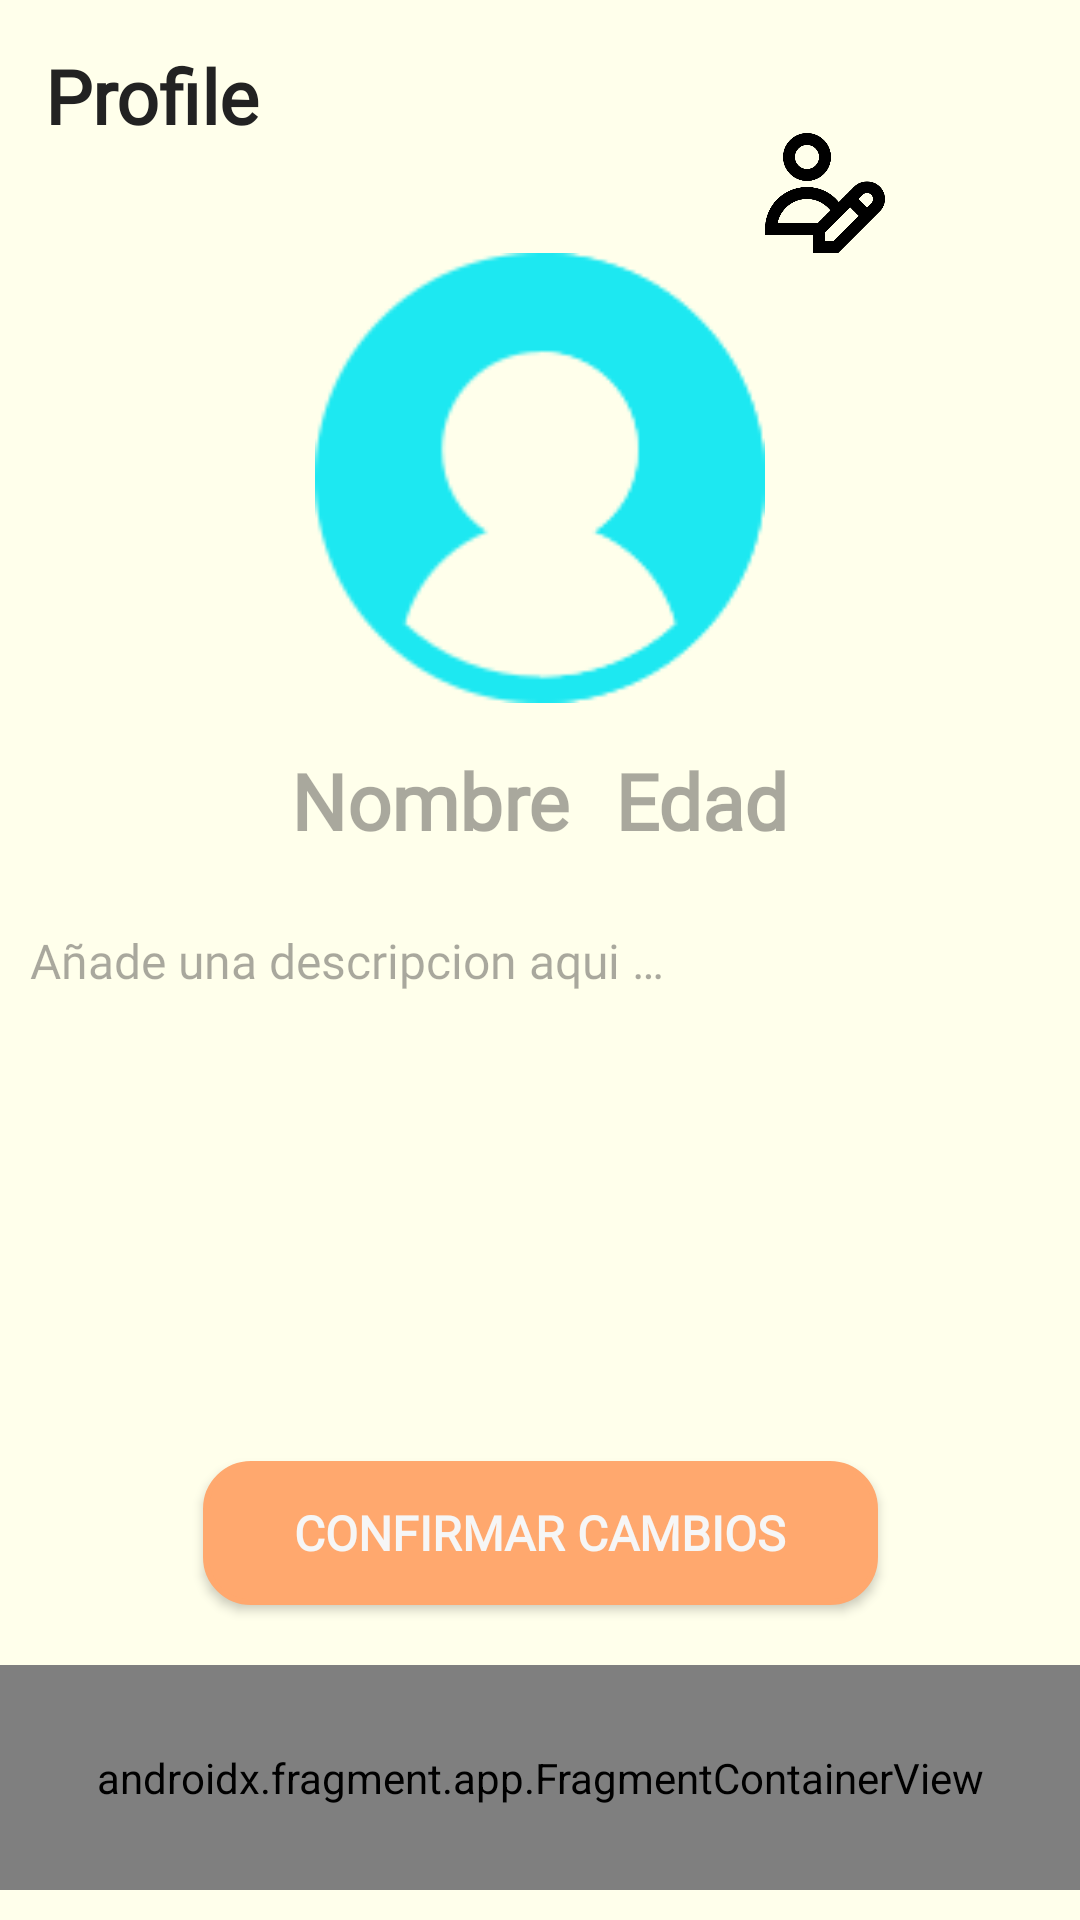

Write the Android layout XML for this screen, with the resource values it uses.
<!-- AndroidManifest.xml: application theme Theme.MatchUpBETA -->
<!-- res/layout/fragment_profile.xml -->
<?xml version="1.0" encoding="utf-8"?>
<androidx.constraintlayout.widget.ConstraintLayout xmlns:android="http://schemas.android.com/apk/res/android"
    xmlns:app="http://schemas.android.com/apk/res-auto"
    xmlns:tools="http://schemas.android.com/tools"
    android:id="@+id/main"
    android:layout_width="match_parent"
    android:layout_height="match_parent"
    style="@style/AppBackground"
    tools:context=".ProfileFragment">

    <TextView
        android:layout_width="wrap_content"
        android:layout_height="wrap_content"
        android:layout_gravity="center"
        android:layout_margin="15dp"
        android:text="@string/profile"
        android:textSize="25sp"
        style="@style/TextColor"
        app:layout_constraintStart_toStartOf="parent"
        app:layout_constraintTop_toTopOf="parent"/>

    <ImageButton
        android:id="@+id/edit_profile"
        android:layout_width="40dp"
        android:layout_height="40dp"
        android:background="@drawable/edit_profile"
        app:layout_constraintBottom_toTopOf="@id/btn_profile"
        app:layout_constraintStart_toEndOf="@id/btn_profile"/>

    <ImageView
        android:id="@+id/btn_profile"
        android:layout_width="150dp"
        android:layout_height="150dp"
        android:layout_marginBottom="75dp"
        android:background="@drawable/profile"
        app:layout_constraintStart_toStartOf="parent"
        app:layout_constraintEnd_toEndOf="parent"
        app:layout_constraintBottom_toTopOf="@id/description"/>

    <LinearLayout
        android:layout_width="wrap_content"
        android:layout_height="wrap_content"
        app:layout_constraintStart_toStartOf="parent"
        app:layout_constraintEnd_toEndOf="parent"
        app:layout_constraintTop_toBottomOf="@id/btn_profile">

        <EditText
            android:id="@+id/name"
            android:layout_width="wrap_content"
            android:layout_height="wrap_content"
            android:layout_marginTop="15dp"
            android:layout_marginBottom="25dp"
            android:background="@android:color/transparent"
            android:hint="@string/name"
            android:textSize="26sp"
            style="@style/TextColor"/>

        <EditText
            android:id="@+id/age"
            android:layout_width="wrap_content"
            android:layout_height="wrap_content"
            android:layout_marginTop="15dp"
            android:layout_marginStart="15dp"
            android:layout_marginBottom="25dp"
            android:background="@android:color/transparent"
            android:hint="@string/age"
            android:textSize="26sp"
            style="@style/TextColor"/>

    </LinearLayout>

    <EditText
        android:id="@+id/description"
        android:layout_width="match_parent"
        android:layout_height="wrap_content"
        android:background="@android:color/transparent"
        android:layout_marginStart="10dp"
        android:hint="@string/description_hint"
        style="@style/TextColorNoTitle"
        app:layout_constraintStart_toStartOf="parent"
        app:layout_constraintTop_toTopOf="parent"
        app:layout_constraintBottom_toBottomOf="parent"/>

    <Button
        android:id="@+id/make_changes"
        android:layout_width="225dp"
        android:layout_height="48dp"
        android:text="@string/premium"
        android:layout_marginBottom="20dp"
        style="@style/ButtonBackground"
        app:layout_constraintStart_toStartOf="parent"
        app:layout_constraintEnd_toEndOf="parent"
        app:layout_constraintBottom_toTopOf="@id/menu_inf"/>

    <androidx.fragment.app.FragmentContainerView
        android:id="@+id/menu_inf"
        android:name="com.example.matchup_beta.BottomMenuFragment"
        android:layout_width="match_parent"
        android:layout_height="75dp"
        android:layout_marginBottom="10dp"
        app:layout_constraintBottom_toBottomOf="parent"
        tools:layout="@layout/fragment_bottom_menu"/>

</androidx.constraintlayout.widget.ConstraintLayout>
<!-- res/layout/fragment_bottom_menu.xml (included above) -->
<?xml version="1.0" encoding="utf-8"?>
<FrameLayout xmlns:android="http://schemas.android.com/apk/res/android"
    xmlns:tools="http://schemas.android.com/tools"
    android:layout_width="match_parent"
    android:layout_height="match_parent"
    android:id="@+id/main"
    tools:context=".BottomMenuFragment">

    <LinearLayout
        android:layout_width="match_parent"
        android:layout_height="70dp"
        android:gravity="center"
        style="@style/AppBackground">

        <ImageButton
            android:id="@+id/likesButton"
            android:layout_width="48dp"
            android:layout_height="48dp"
            android:layout_margin="25dp"
            style="@style/likes"/>

        <ImageButton
            android:id="@+id/scrollButton"
            android:layout_width="48dp"
            android:layout_height="48dp"
            android:layout_margin="25dp"
            style="@style/scroll"/>

        <ImageButton
            android:layout_width="48dp"
            android:layout_height="48dp"
            android:layout_margin="25dp"
            style="@style/messages"/>
    </LinearLayout>

</FrameLayout>
<!-- resources referenced by this layout -->
<resources>
  <string name="age">Edad</string>
  <string name="description_hint">Añade una descripcion aqui …</string>
  <string name="name">Nombre</string>
  <string name="premium">Confirmar cambios</string>
  <string name="profile">Profile</string>
  <style name="AppBackground">
          <item name="android:background">@color/app_background_lht</item>
      </style>
  <style name="ButtonBackground">
          <item name="android:background">@drawable/button_border</item>
          <item name="android:backgroundTint">@color/button_lht</item>
          <item name="android:textColor">@color/button_text_lht</item>
          <item name="android:textStyle">bold</item>
          <item name="android:textSize">16sp</item>
          <item name="android:fontFamily">@font/ubuntu</item>
      </style>
  <style name="TextColor">
          <item name="android:textColor">@color/text_lht</item>
          <item name="android:textSize">16sp</item>
          <item name="android:textStyle">bold</item>
          <item name="android:fontFamily">@font/ubuntu</item>
      </style>
  <style name="TextColorNoTitle">
          <item name="android:textColor">@color/text_lht</item>
          <item name="android:textSize">16sp</item>
          <item name="android:fontFamily">@font/ubuntu</item>
      </style>
  <style name="likes"><item name="android:background">@drawable/ic_heart_lht</item></style>
  <style name="messages"><item name="android:background">@drawable/ic_message_lht</item></style>
  <style name="scroll"><item name="android:background">@drawable/ic_phone_lht</item></style>
  <style name="Theme.MatchUpBETA" parent="Base.Theme.MatchUpBETA" />
  <color name="app_background_lht">#FFFFEB</color>
  <!-- drawable button_border (drawable) -->
  <?xml version="1.0" encoding="utf-8"?>
  <shape xmlns:android="http://schemas.android.com/apk/res/android">
      <solid android:color="#FFFFFF" />
      <stroke
          android:width="2dp"
          android:color="#000000" />
      <corners android:radius="15dp" />
  </shape>
  <color name="button_lht">#FFA86E</color>
  <color name="button_text_lht">#F6F6F6</color>
  <color name="text_lht">#222222</color>
  <!-- drawable ic_message_lht (drawable) -->
  <vector xmlns:android="http://schemas.android.com/apk/res/android"
      android:width="24dp"
      android:height="24dp"
      android:viewportWidth="960"
      android:viewportHeight="960">
    <path
        android:pathData="M240,560h320v-80L240,480v80ZM240,440h480v-80L240,360v80ZM240,320h480v-80L240,240v80ZM80,880v-720q0,-33 23.5,-56.5T160,80h640q33,0 56.5,23.5T880,160v480q0,33 -23.5,56.5T800,720L240,720L80,880ZM206,640h594v-480L160,160v525l46,-45ZM160,640v-480,480Z"
        android:fillColor="#222222"/>
  </vector>
  <!-- drawable ic_phone_lht (drawable) -->
  <vector xmlns:android="http://schemas.android.com/apk/res/android"
      android:width="24dp"
      android:height="24dp"
      android:viewportWidth="960"
      android:viewportHeight="960">
    <path
        android:pathData="M280,920q-33,0 -56.5,-23.5T200,840v-720q0,-33 23.5,-56.5T280,40h400q33,0 56.5,23.5T760,120v720q0,33 -23.5,56.5T680,920L280,920ZM280,720v120h400v-120L280,720ZM480,820q17,0 28.5,-11.5T520,780q0,-17 -11.5,-28.5T480,740q-17,0 -28.5,11.5T440,780q0,17 11.5,28.5T480,820ZM280,640h400v-400L280,240v400ZM280,160h400v-40L280,120v40ZM280,720v120,-120ZM280,160v-40,40Z"
        android:fillColor="#222222"/>
  </vector>
  <style name="Base.Theme.MatchUpBETA" parent="Theme.Material3.DayNight.NoActionBar">
          
      </style>
</resources>
